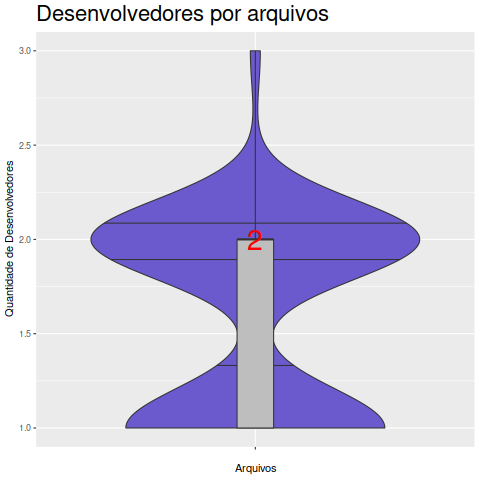

Data behind this chart, as committed beside it:
Arquivo, Desenvolvedor
alloca.c, 2
ansi2knr.c, 1
builtin.c, 1
cat-id-tbl.c, 1
changeword.c, 2
debug.c, 2
error.c, 2
eval.c, 2
evalmp.c, 2
evalparse.c, 2
exitfail.c, 1
format.c, 2
free.c, 1
freeze.c, 2
getopt.c, 2
getopt1.c, 2
gnu.c, 1
hash.c, 1
import.c, 2
input.c, 1
list.c, 2
load.c, 2
ltdl.c, 1
m4.c, 1
m4error.c, 1
m4module.c, 2
m4obstack.c, 1
m4regex.c, 1
macro.c, 1
main.c, 2
malloc.c, 1
modtest.c, 2
module.c, 1
mpeval.c, 2
numb.c, 2
obstack.c, 2
output.c, 1
path.c, 2
perl.c, 2
progname.c, 1
realloc.c, 1
regex.c, 2
resyntax.c, 2
shadow.c, 2
stackovf.c, 2
stdlib.c, 2
strndup.c, 1
strnlen.c, 1
strtol.c, 2
symtab.c, 2
syntax.c, 2
test.c, 1
time.c, 2
traditional.c, 3
utility.c, 2
version-etc.c, 1
xmalloc.c, 1
xstrdup.c, 2
xstrndup.c, 1
xstrzdup.c, 1
